The GitHub repository votero2/Object_Detection contains a labelled image folder "dataset" with 6 categories: bottle, cup, desodorant, flash drive, keys, pen. Examples follow, each with its label.

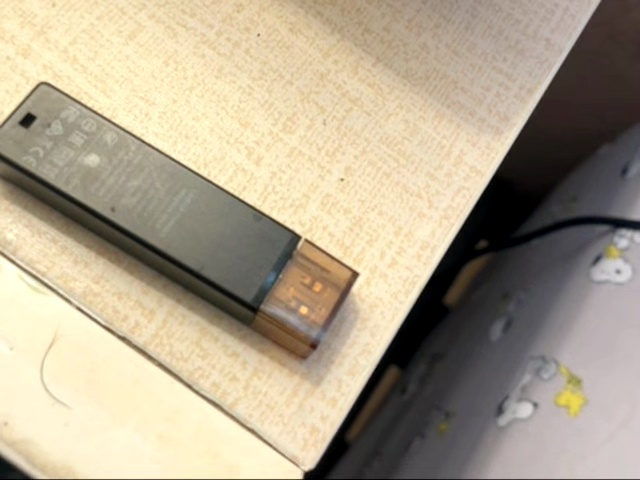
Label: flash drive

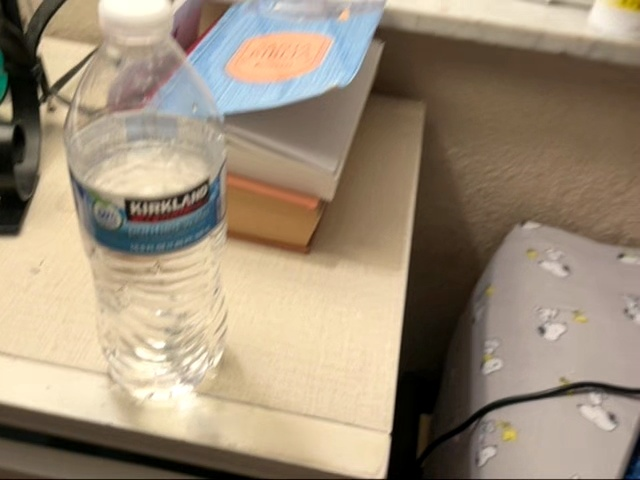
Label: bottle

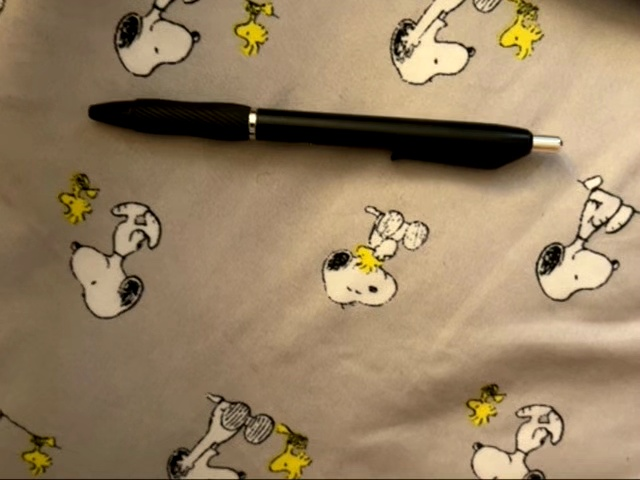
Label: pen

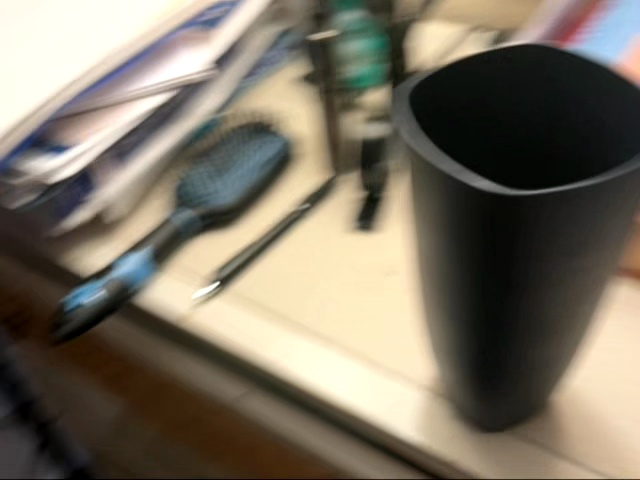
Label: cup

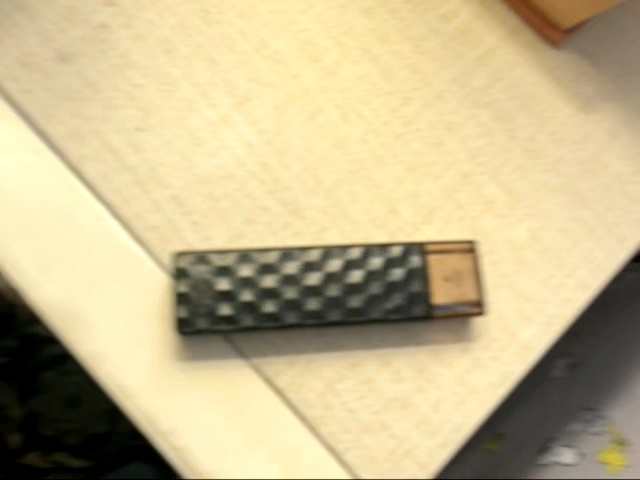
Label: flash drive

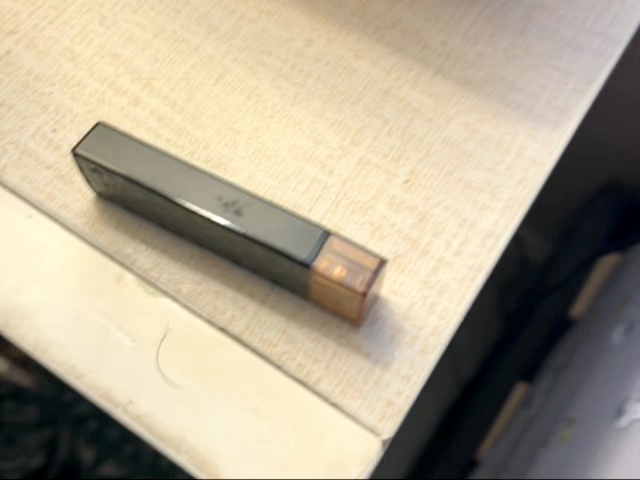
Label: flash drive
